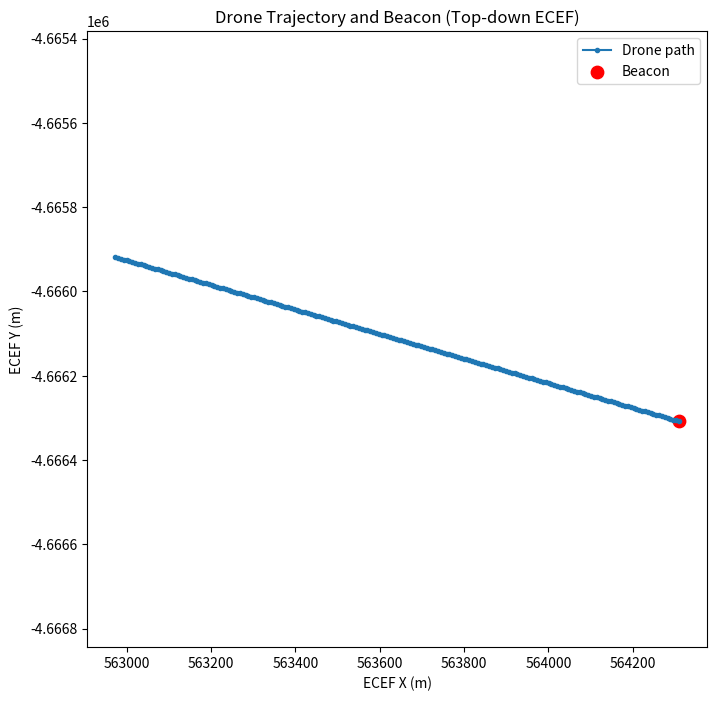

Source code (Python):
import math
import random
import numpy as np
import matplotlib
import matplotlib.pyplot as plt

"""Straight-line-to-beacon visualization.

This script generates a straight-line drone trajectory from a start LLA point
to a beacon LLA point and plots the drone path and beacon location (top-down).

Filename: straight_line_to_beacon.py
"""


class LLA_Point:
    def __init__(self, lat, lon, alt=0.0):
        self.lat = lat
        self.lon = lon
        self.alt = alt


def lla_to_ecef(lla_point: LLA_Point):
    """Convert LLA (degrees, degrees, meters) to ECEF (meters).

    Uses WGS84 ellipsoid.
    """
    a = 6378137.0
    f = 1 / 298.257223563
    lat_rad = math.radians(lla_point.lat)
    lon_rad = math.radians(lla_point.lon)
    alt = lla_point.alt
    e2 = f * (2 - f)
    n = a / math.sqrt(1 - e2 * math.sin(lat_rad) ** 2)
    x = (n + alt) * math.cos(lat_rad) * math.cos(lon_rad)
    y = (n + alt) * math.cos(lat_rad) * math.sin(lon_rad)
    z = (n * (1 - e2) + alt) * math.sin(lat_rad)
    return np.array([x, y, z])


class Beacon:
    def __init__(self, lla: LLA_Point):
        self.lla = lla
        self.ecef = lla_to_ecef(lla)


class Drone:
    def __init__(self, start_lla: LLA_Point, speed_m_s: float = 20.0):
        self.start_lla = start_lla
        self.start_ecef = lla_to_ecef(start_lla)
        self.speed = speed_m_s

    def straight_trajectory(self, goal_ecef, num_points=100):
        """Return a list of ECEF points interpolating straight from start to goal."""
        points = [
            self.start_ecef + (goal_ecef - self.start_ecef) * (i / (num_points - 1))
            for i in range(num_points)
        ]
        return np.array(points)


class Simulation:
    def __init__(self, drone_start: LLA_Point, beacon_lla: LLA_Point):
        self.drone = Drone(drone_start)
        self.beacon = Beacon(beacon_lla)

    def run(self, num_points=200):
        path = self.drone.straight_trajectory(self.beacon.ecef, num_points)
        return path, self.beacon.ecef


def plot_topdown(ecef_path, beacon_ecef, show=True, save_path=None):
    """Plot top-down view (ECEF X vs Y) of drone path and beacon."""
    xs = ecef_path[:, 0]
    ys = ecef_path[:, 1]

    plt.figure(figsize=(8, 8))
    plt.plot(xs, ys, "-o", markersize=3, label="Drone path")
    plt.scatter([beacon_ecef[0]], [beacon_ecef[1]], c="red", s=80, label="Beacon")
    plt.axis("equal")
    plt.xlabel("ECEF X (m)")
    plt.ylabel("ECEF Y (m)")
    plt.title("Drone Trajectory and Beacon (Top-down ECEF)")
    plt.legend()
    if save_path:
        plt.savefig(save_path, dpi=200)
    # avoid calling plt.show() on non-interactive backends (e.g., Agg)
    if show and "Agg" not in matplotlib.get_backend():
        plt.show()


if __name__ == "__main__":
    # Using the original mission coordinates from the repository
    beacon_lla = LLA_Point(42.628356390253714, -83.10454313558542, 400)
    drone_start_lla = LLA_Point(42.63562993734775, -83.12015983135913, 400)

    sim = Simulation(drone_start_lla, beacon_lla)
    path, beacon_pos = sim.run(num_points=200)

    # save plot for non-interactive environments
    plot_topdown(path, beacon_pos, show=False, save_path="beacon_plot.png")
